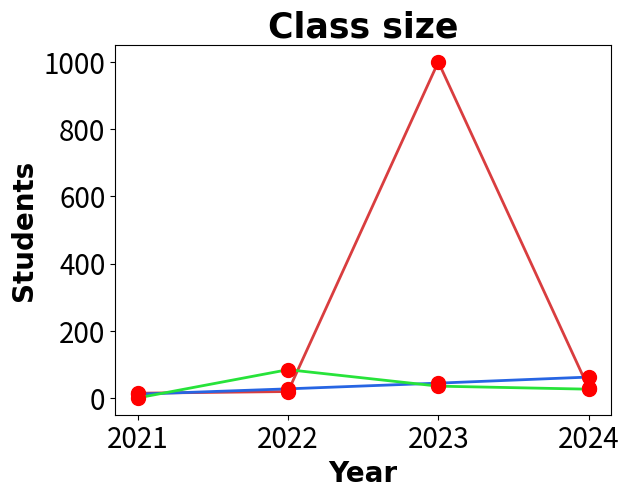

Recreate this plot in Python.
import matplotlib.pyplot as plt
import numpy as np

x = np.array([2021, 2022, 2023, 2024])
y1 = np.array([15, 20, 1000, 30])
y2 = np.array([12, 28, 45, 63])
y3 = np.array([1, 85, 36, 27])

line_style = dict(marker=".",
                  markersize=20,
                  markerfacecolor="red",
                  markeredgecolor="red",
                  linestyle="solid",
                  linewidth=2)
plt.title("Class size", fontsize=25,
                             family="Times New Roman",
                             fontweight="bold",
                             color="black")

plt.xlabel("Year", fontsize=20,
                          family="Times New Roman",
                          fontweight="bold",
                          color="black")

plt.ylabel("Students", fontsize=20,
                              family="Times New Roman",
                              fontweight="bold",
                              color="black")

plt.tick_params(axis='both',
                which='major',
                labelsize=20)

plt.plot(x, y1, color='#d93d3f', **line_style)
plt.plot(x, y2, color='#2765e3', **line_style)
plt.plot(x, y3, color='#27e33a', **line_style)

plt.xticks(x)

plt.show()
